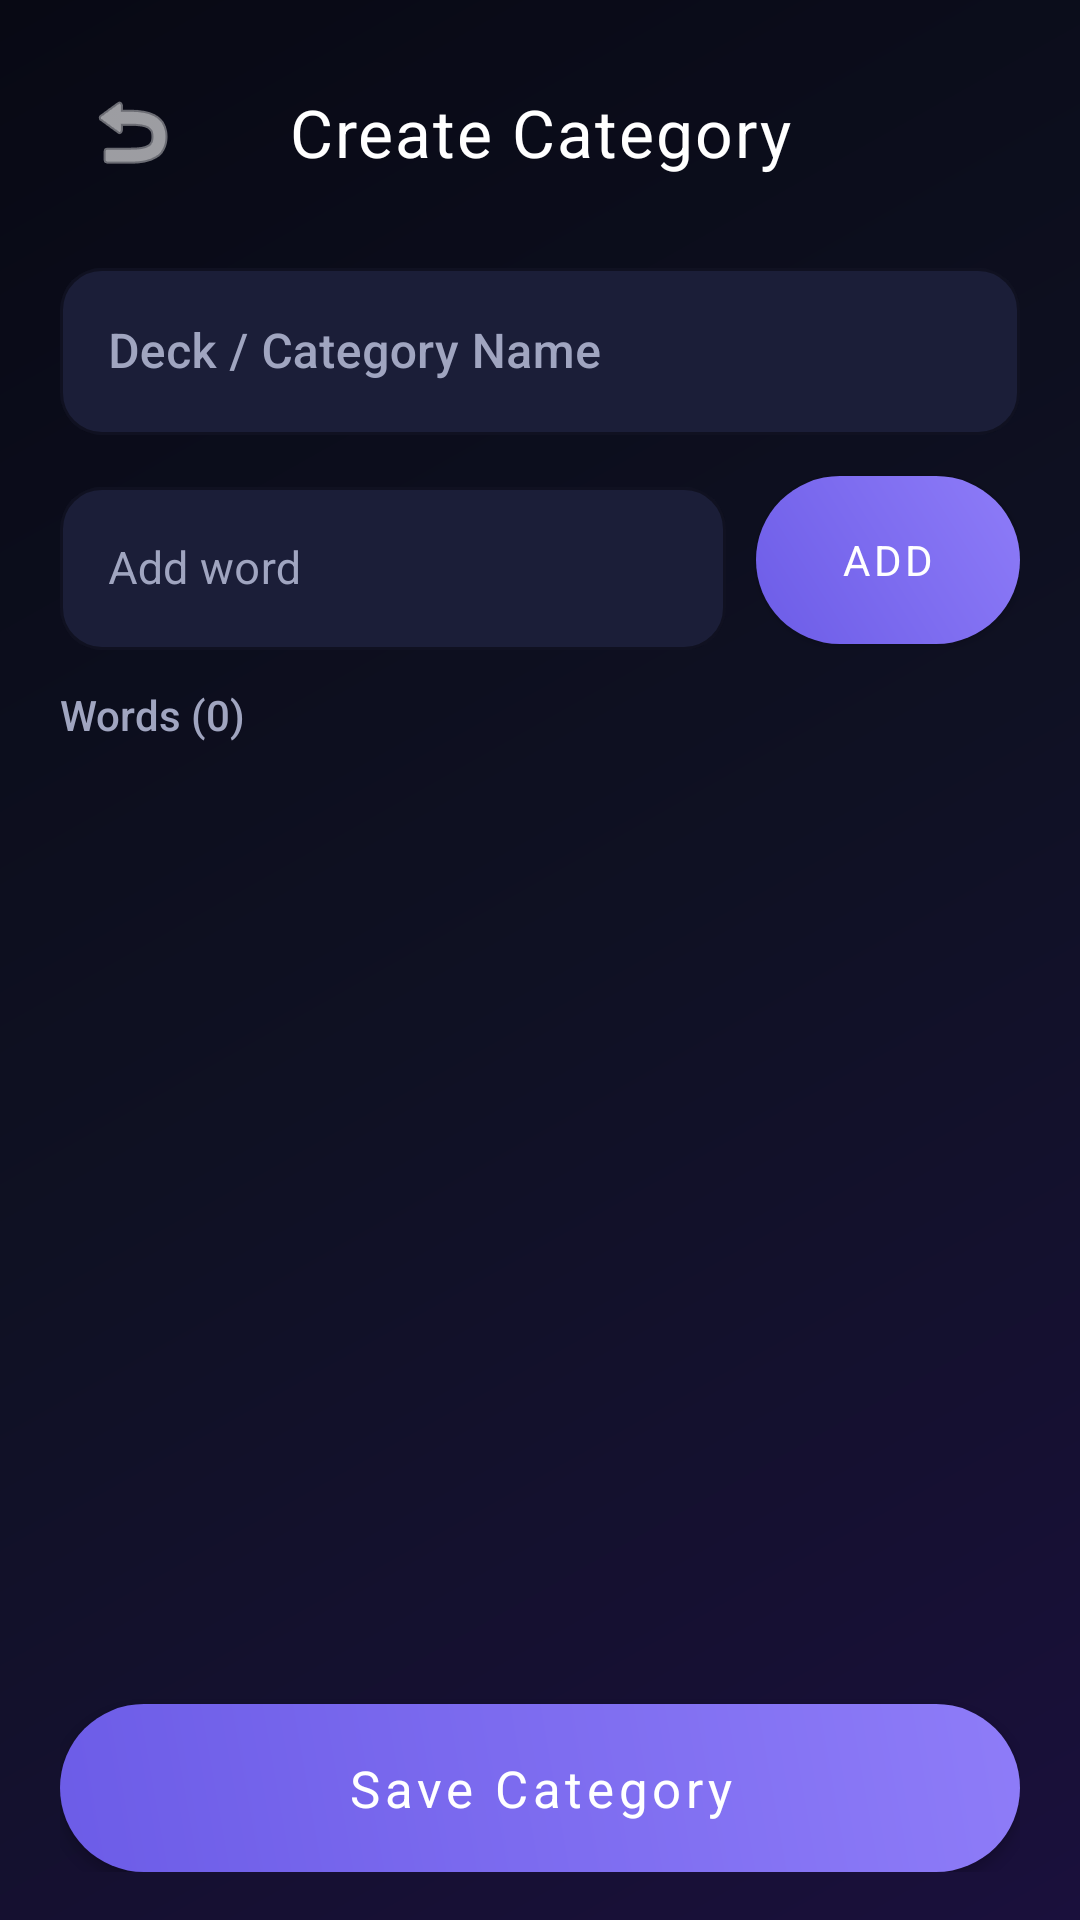

Produce the Android XML layout that renders to this screen, including the resource entries it uses.
<!-- AndroidManifest.xml: application theme Theme.POYH -->
<!-- res/layout/activity_custom_category.xml -->
<?xml version="1.0" encoding="utf-8"?>
<androidx.constraintlayout.widget.ConstraintLayout xmlns:android="http://schemas.android.com/apk/res/android"
    xmlns:app="http://schemas.android.com/apk/res-auto"
    xmlns:tools="http://schemas.android.com/tools"
    android:id="@+id/customCategoryLayout"
    android:layout_width="match_parent"
    android:layout_height="match_parent"
    android:background="@drawable/bg_main_gradient"
    android:paddingStart="20dp"
    android:paddingTop="20dp"
    android:paddingEnd="20dp"
    android:paddingBottom="16dp"
    tools:context=".CustomCategoryActivity">

    <ImageButton
        android:id="@+id/btnBack"
        android:layout_width="48dp"
        android:layout_height="48dp"
        android:background="?attr/selectableItemBackgroundBorderless"
        android:contentDescription="Back"
        android:src="@android:drawable/ic_menu_revert"
        app:layout_constraintStart_toStartOf="parent"
        app:layout_constraintTop_toTopOf="parent"
        app:tint="@color/text_primary" />

    <TextView
        android:id="@+id/tvCustomCategoryTitle"
        android:layout_width="wrap_content"
        android:layout_height="wrap_content"
        android:fontFamily="sans-serif-bold"
        android:letterSpacing="0.03"
        android:text="Create Category"
        android:textColor="@color/text_primary"
        android:textSize="22sp"
        app:layout_constraintBottom_toBottomOf="@+id/btnBack"
        app:layout_constraintEnd_toEndOf="parent"
        app:layout_constraintStart_toStartOf="parent"
        app:layout_constraintTop_toTopOf="@+id/btnBack" />

    <com.google.android.material.textfield.TextInputLayout
        android:id="@+id/tilDeckName"
        style="@style/Widget.MaterialComponents.TextInputLayout.OutlinedBox"
        android:layout_width="0dp"
        android:layout_height="wrap_content"
        android:layout_marginTop="16dp"
        android:hint="Deck / Category Name"
        android:textColorHint="@color/text_secondary"
        app:boxBackgroundColor="@color/surface"
        app:boxCornerRadiusBottomEnd="14dp"
        app:boxCornerRadiusBottomStart="14dp"
        app:boxCornerRadiusTopEnd="14dp"
        app:boxCornerRadiusTopStart="14dp"
        app:boxStrokeColor="@color/accent"
        app:hintTextColor="@color/accent"
        app:layout_constraintEnd_toEndOf="parent"
        app:layout_constraintStart_toStartOf="parent"
        app:layout_constraintTop_toBottomOf="@+id/btnBack">

        <com.google.android.material.textfield.TextInputEditText
            android:id="@+id/etDeckName"
            android:layout_width="match_parent"
            android:layout_height="wrap_content"
            android:fontFamily="sans-serif-medium"
            android:inputType="textCapWords"
            android:maxLines="1"
            android:textColor="@color/text_primary"
            android:textSize="16sp" />
    </com.google.android.material.textfield.TextInputLayout>

    <LinearLayout
        android:id="@+id/wordInputContainer"
        android:layout_width="0dp"
        android:layout_height="wrap_content"
        android:layout_marginTop="12dp"
        android:gravity="center_vertical"
        android:orientation="horizontal"
        app:layout_constraintEnd_toEndOf="parent"
        app:layout_constraintStart_toStartOf="parent"
        app:layout_constraintTop_toBottomOf="@+id/tilDeckName">

        <com.google.android.material.textfield.TextInputLayout
            android:id="@+id/tilWordInput"
            style="@style/Widget.MaterialComponents.TextInputLayout.OutlinedBox"
            android:layout_width="0dp"
            android:layout_height="wrap_content"
            android:layout_weight="1"
            android:hint="Add word"
            android:textColorHint="@color/text_secondary"
            app:boxBackgroundColor="@color/surface"
            app:boxCornerRadiusBottomEnd="14dp"
            app:boxCornerRadiusBottomStart="14dp"
            app:boxCornerRadiusTopEnd="14dp"
            app:boxCornerRadiusTopStart="14dp"
            app:boxStrokeColor="@color/accent"
            app:hintTextColor="@color/accent">

            <com.google.android.material.textfield.TextInputEditText
                android:id="@+id/etWordInput"
                android:layout_width="match_parent"
                android:layout_height="wrap_content"
                android:fontFamily="sans-serif"
                android:imeOptions="actionDone"
                android:inputType="textCapSentences"
                android:maxLines="1"
                android:textColor="@color/text_primary"
                android:textSize="15sp" />
        </com.google.android.material.textfield.TextInputLayout>

        <com.google.android.material.button.MaterialButton
            android:id="@+id/btnAddWord"
            android:layout_width="wrap_content"
            android:layout_height="56dp"
            android:layout_marginStart="10dp"
            android:background="@drawable/bg_button_primary"
            android:fontFamily="sans-serif-bold"
            android:text="Add"
            android:textColor="@color/text_primary"
            app:backgroundTint="@null"
            app:cornerRadius="14dp" />
    </LinearLayout>

    <TextView
        android:id="@+id/tvWordCount"
        android:layout_width="wrap_content"
        android:layout_height="wrap_content"
        android:layout_marginTop="12dp"
        android:fontFamily="sans-serif-medium"
        android:text="Words (0)"
        android:textColor="@color/text_secondary"
        android:textSize="14sp"
        app:layout_constraintStart_toStartOf="parent"
        app:layout_constraintTop_toBottomOf="@+id/wordInputContainer" />

    <androidx.recyclerview.widget.RecyclerView
        android:id="@+id/rvCustomWords"
        android:layout_width="0dp"
        android:layout_height="0dp"
        android:layout_marginTop="8dp"
        android:layout_marginBottom="12dp"
        android:clipToPadding="false"
        android:paddingBottom="8dp"
        android:scrollbars="none"
        app:layout_constraintBottom_toTopOf="@+id/btnSaveCategory"
        app:layout_constraintEnd_toEndOf="parent"
        app:layout_constraintStart_toStartOf="parent"
        app:layout_constraintTop_toBottomOf="@+id/tvWordCount"
        tools:listitem="@layout/item_custom_word" />

    <com.google.android.material.button.MaterialButton
        android:id="@+id/btnSaveCategory"
        android:layout_width="0dp"
        android:layout_height="56dp"
        android:background="@drawable/bg_button_primary"
        android:fontFamily="sans-serif-bold"
        android:text="Save Category"
        android:textAllCaps="false"
        android:textColor="@color/text_primary"
        android:textSize="17sp"
        app:backgroundTint="@null"
        app:cornerRadius="16dp"
        app:layout_constraintBottom_toBottomOf="parent"
        app:layout_constraintEnd_toEndOf="parent"
        app:layout_constraintStart_toStartOf="parent" />

</androidx.constraintlayout.widget.ConstraintLayout>
<!-- res/layout/item_custom_word.xml (included above) -->
<?xml version="1.0" encoding="utf-8"?>
<com.google.android.material.card.MaterialCardView xmlns:android="http://schemas.android.com/apk/res/android"
    xmlns:app="http://schemas.android.com/apk/res-auto"
    xmlns:tools="http://schemas.android.com/tools"
    android:layout_width="match_parent"
    android:layout_height="wrap_content"
    android:layout_marginBottom="8dp"
    app:cardBackgroundColor="@color/surface"
    app:cardCornerRadius="12dp"
    app:cardElevation="2dp"
    app:strokeColor="@color/button_secondary_stroke"
    app:strokeWidth="1dp">

    <androidx.constraintlayout.widget.ConstraintLayout
        android:layout_width="match_parent"
        android:layout_height="wrap_content"
        android:paddingStart="16dp"
        android:paddingTop="10dp"
        android:paddingEnd="12dp"
        android:paddingBottom="10dp">

        <TextView
            android:id="@+id/tvCustomWord"
            android:layout_width="0dp"
            android:layout_height="wrap_content"
            android:fontFamily="sans-serif-medium"
            android:textColor="@color/text_primary"
            android:textSize="16sp"
            app:layout_constraintBottom_toBottomOf="parent"
            app:layout_constraintEnd_toStartOf="@+id/btnRemoveWord"
            app:layout_constraintStart_toStartOf="parent"
            app:layout_constraintTop_toTopOf="parent"
            tools:text="Sample Word" />

        <ImageButton
            android:id="@+id/btnRemoveWord"
            android:layout_width="36dp"
            android:layout_height="36dp"
            android:background="?attr/selectableItemBackgroundBorderless"
            android:contentDescription="Remove word"
            android:src="@android:drawable/ic_menu_close_clear_cancel"
            app:layout_constraintBottom_toBottomOf="parent"
            app:layout_constraintEnd_toEndOf="parent"
            app:layout_constraintTop_toTopOf="parent"
            app:tint="@color/text_secondary" />

    </androidx.constraintlayout.widget.ConstraintLayout>

</com.google.android.material.card.MaterialCardView>
<!-- resources referenced by this layout -->
<resources>
  <color name="accent">#00CEC9</color>
  <color name="button_secondary_stroke">#3A3F68</color>
  <color name="surface">#1B1E38</color>
  <color name="text_primary">#FFFFFF</color>
  <color name="text_secondary">#A0A5C0</color>
  <!-- drawable bg_button_primary (drawable) -->
  <?xml version="1.0" encoding="utf-8"?>
  <ripple xmlns:android="http://schemas.android.com/apk/res/android"
      android:color="#40FFFFFF">
      <item>
          <shape android:shape="rectangle">
              <gradient
                  android:angle="45"
                  android:endColor="#8E7CF8"
                  android:startColor="#6C5CE7"
                  android:type="linear" />
              <corners android:radius="30dp" />
          </shape>
      </item>
  </ripple>
  <!-- drawable bg_main_gradient (drawable) -->
  <?xml version="1.0" encoding="utf-8"?>
  <shape xmlns:android="http://schemas.android.com/apk/res/android"
      android:shape="rectangle">
      <gradient
          android:angle="135"
          android:centerColor="@color/gradient_center"
          android:endColor="@color/gradient_end"
          android:startColor="@color/gradient_start"
          android:type="linear" />
  </shape>
  <style name="Theme.POYH" parent="Theme.MaterialComponents.DayNight.NoActionBar">
          <item name="colorPrimary">@color/primary</item>
          <item name="colorPrimaryVariant">@color/primary_dark</item>
          <item name="colorOnPrimary">@color/text_primary</item>
          <item name="colorSecondary">@color/accent</item>
          <item name="colorOnSecondary">@color/background</item>
          <item name="android:statusBarColor">@color/background</item>
          <item name="android:navigationBarColor">@color/background</item>
          <item name="android:windowBackground">@color/background</item>
      </style>
  <color name="gradient_center">#0F1123</color>
  <color name="gradient_end">#080914</color>
  <color name="gradient_start">#1A103C</color>
  <color name="primary">#6C5CE7</color>
  <color name="primary_dark">#5843E0</color>
  <color name="background">#0F1123</color>
</resources>
